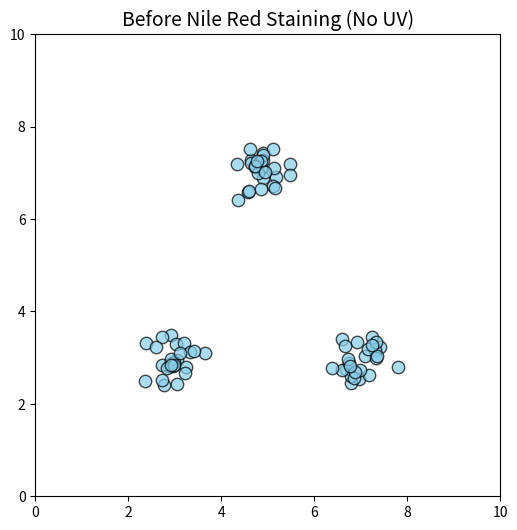

Write Python code to recreate this figure.
import numpy as np
import matplotlib.pyplot as plt

# ------------------------
# Parameters
# ------------------------
n_particles = 80
L = 10

# Generate clustered positions (near node centers)
centers = [(3, 3), (7, 3), (5, 7)]  # cluster centers
x, y = [], []
for cx, cy in centers:
    x.extend(cx + 0.3 * np.random.randn(n_particles // len(centers)))
    y.extend(cy + 0.3 * np.random.randn(n_particles // len(centers)))

x = np.array(x)
y = np.array(y)

# ------------------------
# Visualization
# ------------------------
fig, ax = plt.subplots(figsize=(6, 6))
scat = ax.scatter(x, y, s=80, c="skyblue", alpha=0.7, edgecolor="k")

ax.set_xlim(0, L)
ax.set_ylim(0, L)
ax.set_facecolor("white")
ax.set_title("Before Nile Red Staining (No UV)", fontsize=14)

# ------------------------
# Event Handler for Click
# ------------------------
stained = [False]  # state tracker

def on_click(event):
    if not stained[0]:
        scat.set_color("red")
        scat.set_alpha(0.9)
        ax.set_facecolor("black")
        ax.set_title("After Nile Red Staining (Fluorescence under UV)", fontsize=14)
        stained[0] = True
    else:
        scat.set_color("skyblue")
        scat.set_alpha(0.7)
        ax.set_facecolor("white")
        ax.set_title("Before Nile Red Staining (No UV)", fontsize=14)
        stained[0] = False
    fig.canvas.draw()

# Connect click event
fig.canvas.mpl_connect("button_press_event", on_click)

plt.show()
